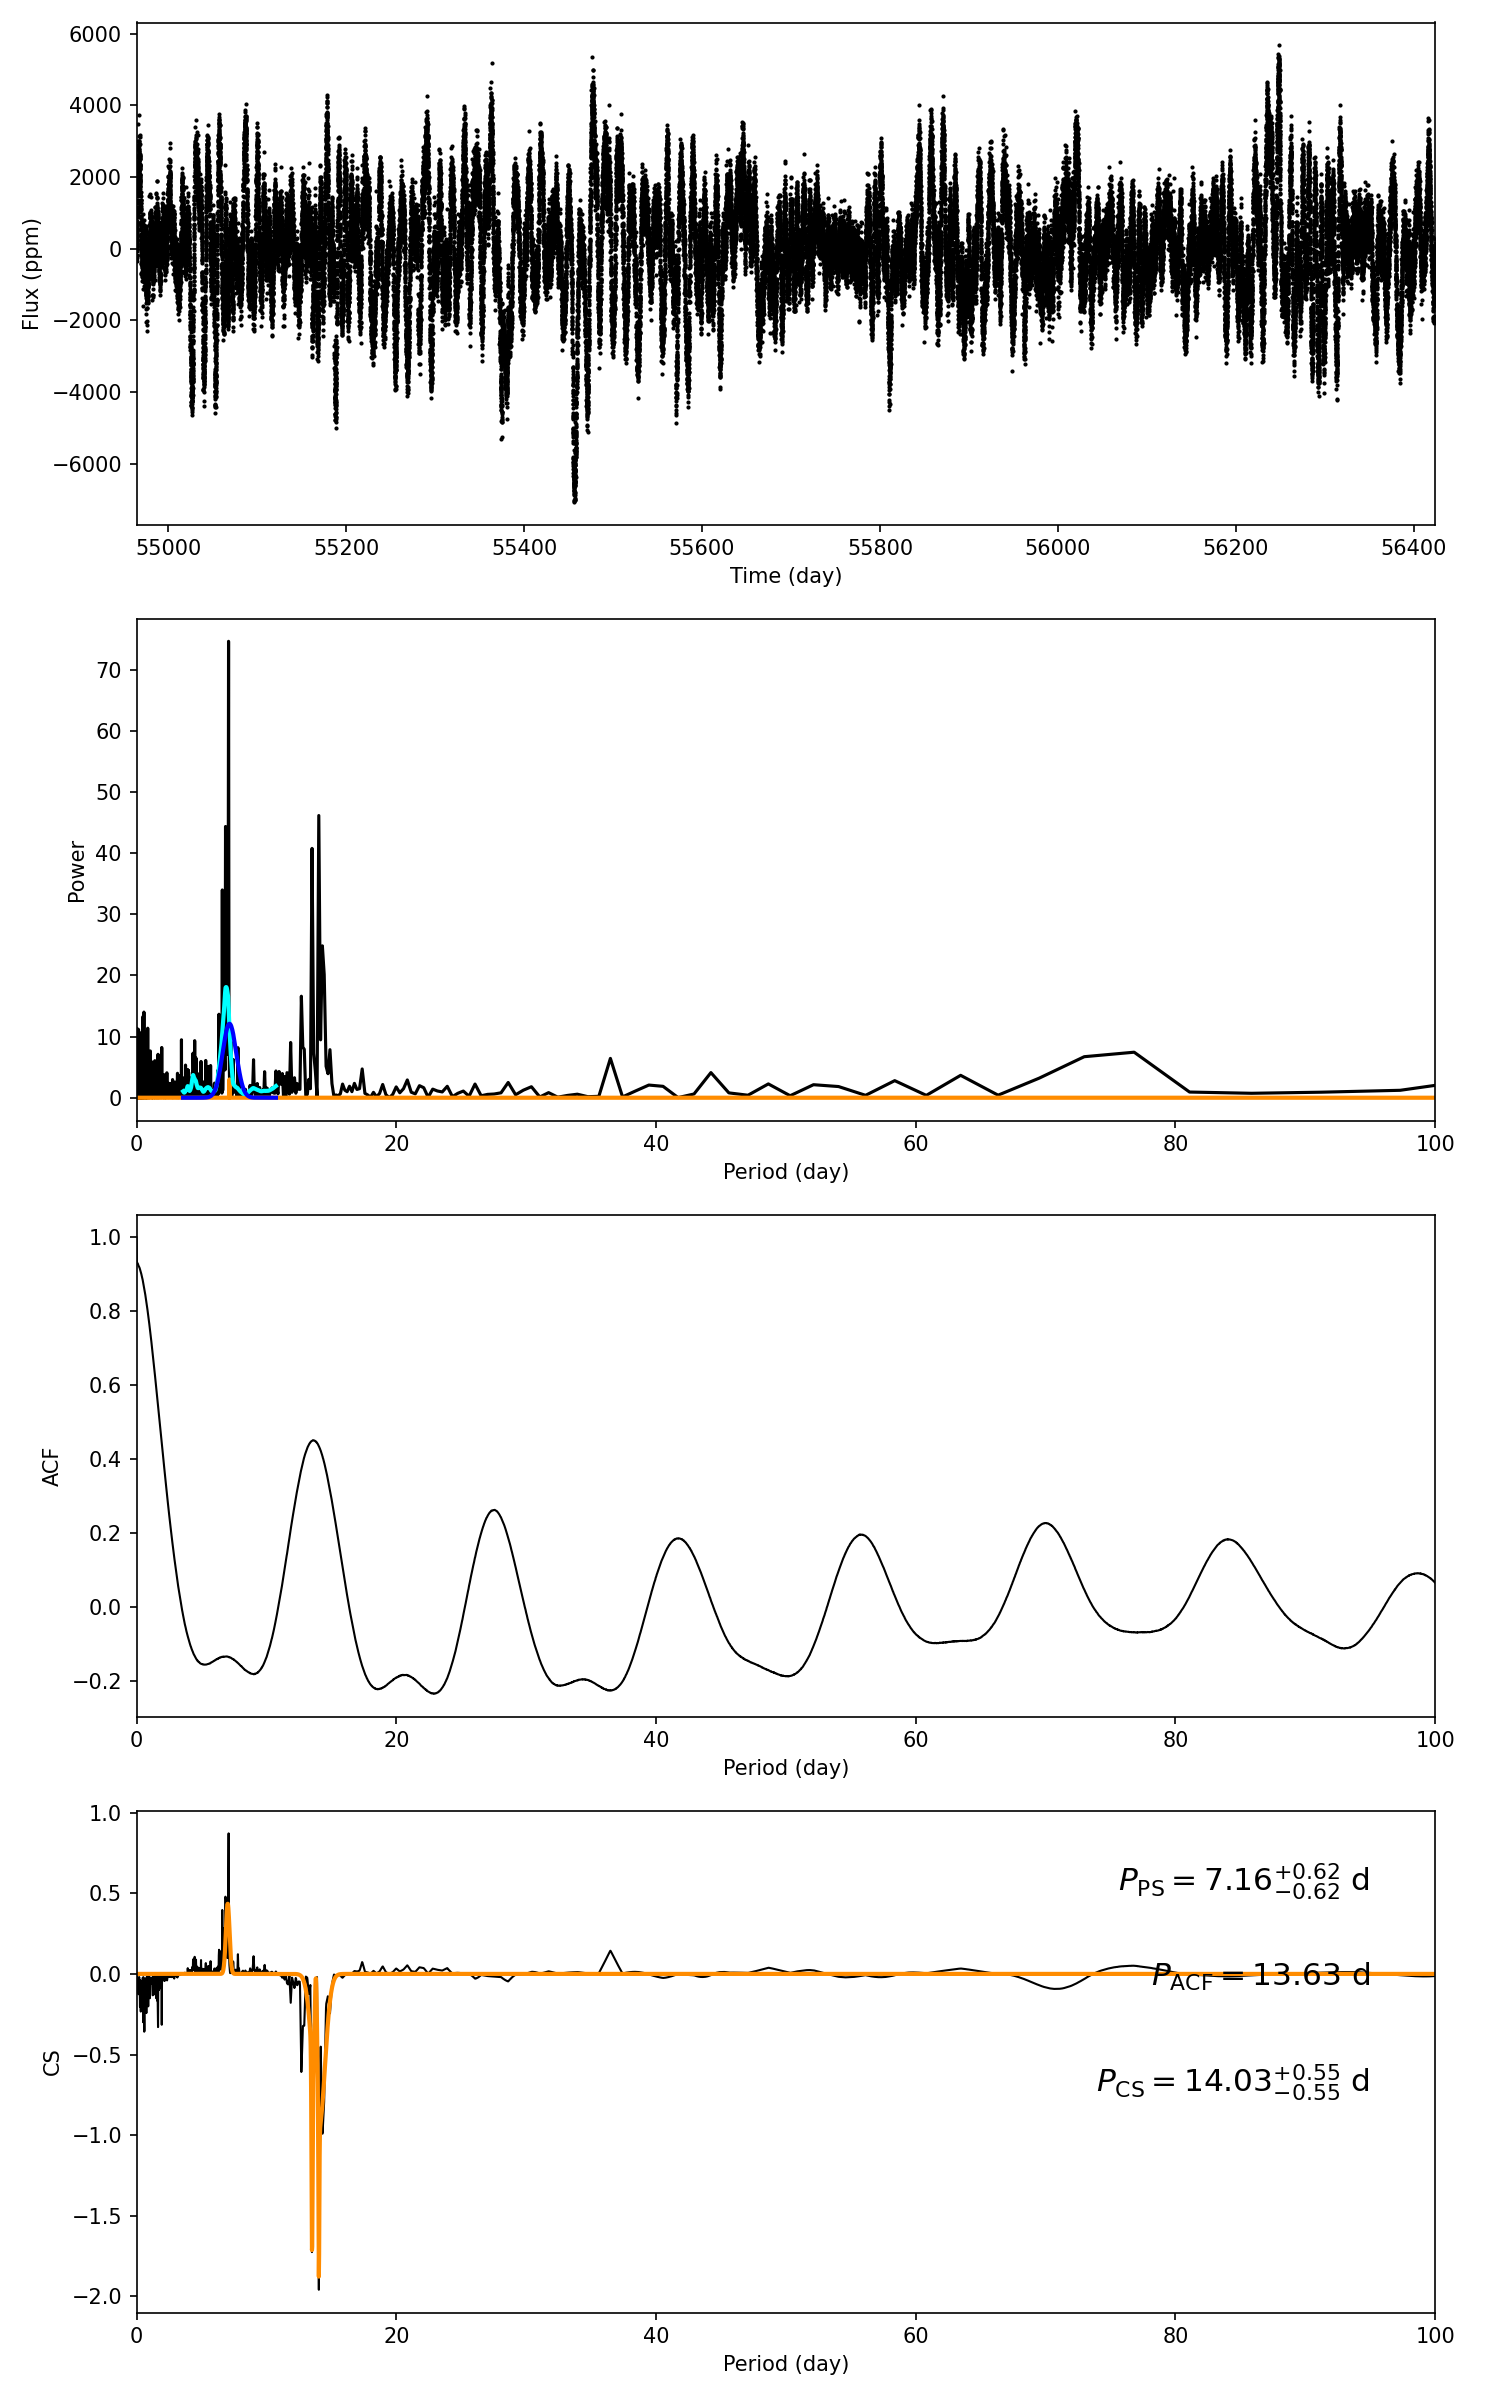

Values plotted in this chart, from the file beside it:
target_id, prot_ps, prot_acf, prot_cs, e_prot_ps, E_prot_ps, e_prot_acf, E_prot_acf, e_prot_cs, E_prot_cs, sph_ps, sph_acf, sph_cs, e_sph_ps, e_sph_acf, e_sph_cs, h_ps, fa_prob_ps, hacf, gacf, hcs
5535947, 7.157, 13.63, 14.03, 0.617, 0.617, -1.0, -1.0, 0.5455, 0.5455, 1330, 1365, 1375, 401.2, 372.5, 375.4, 74.64, 3.831092300313733e-33, 0.6333, 0.4366, 0.8715
